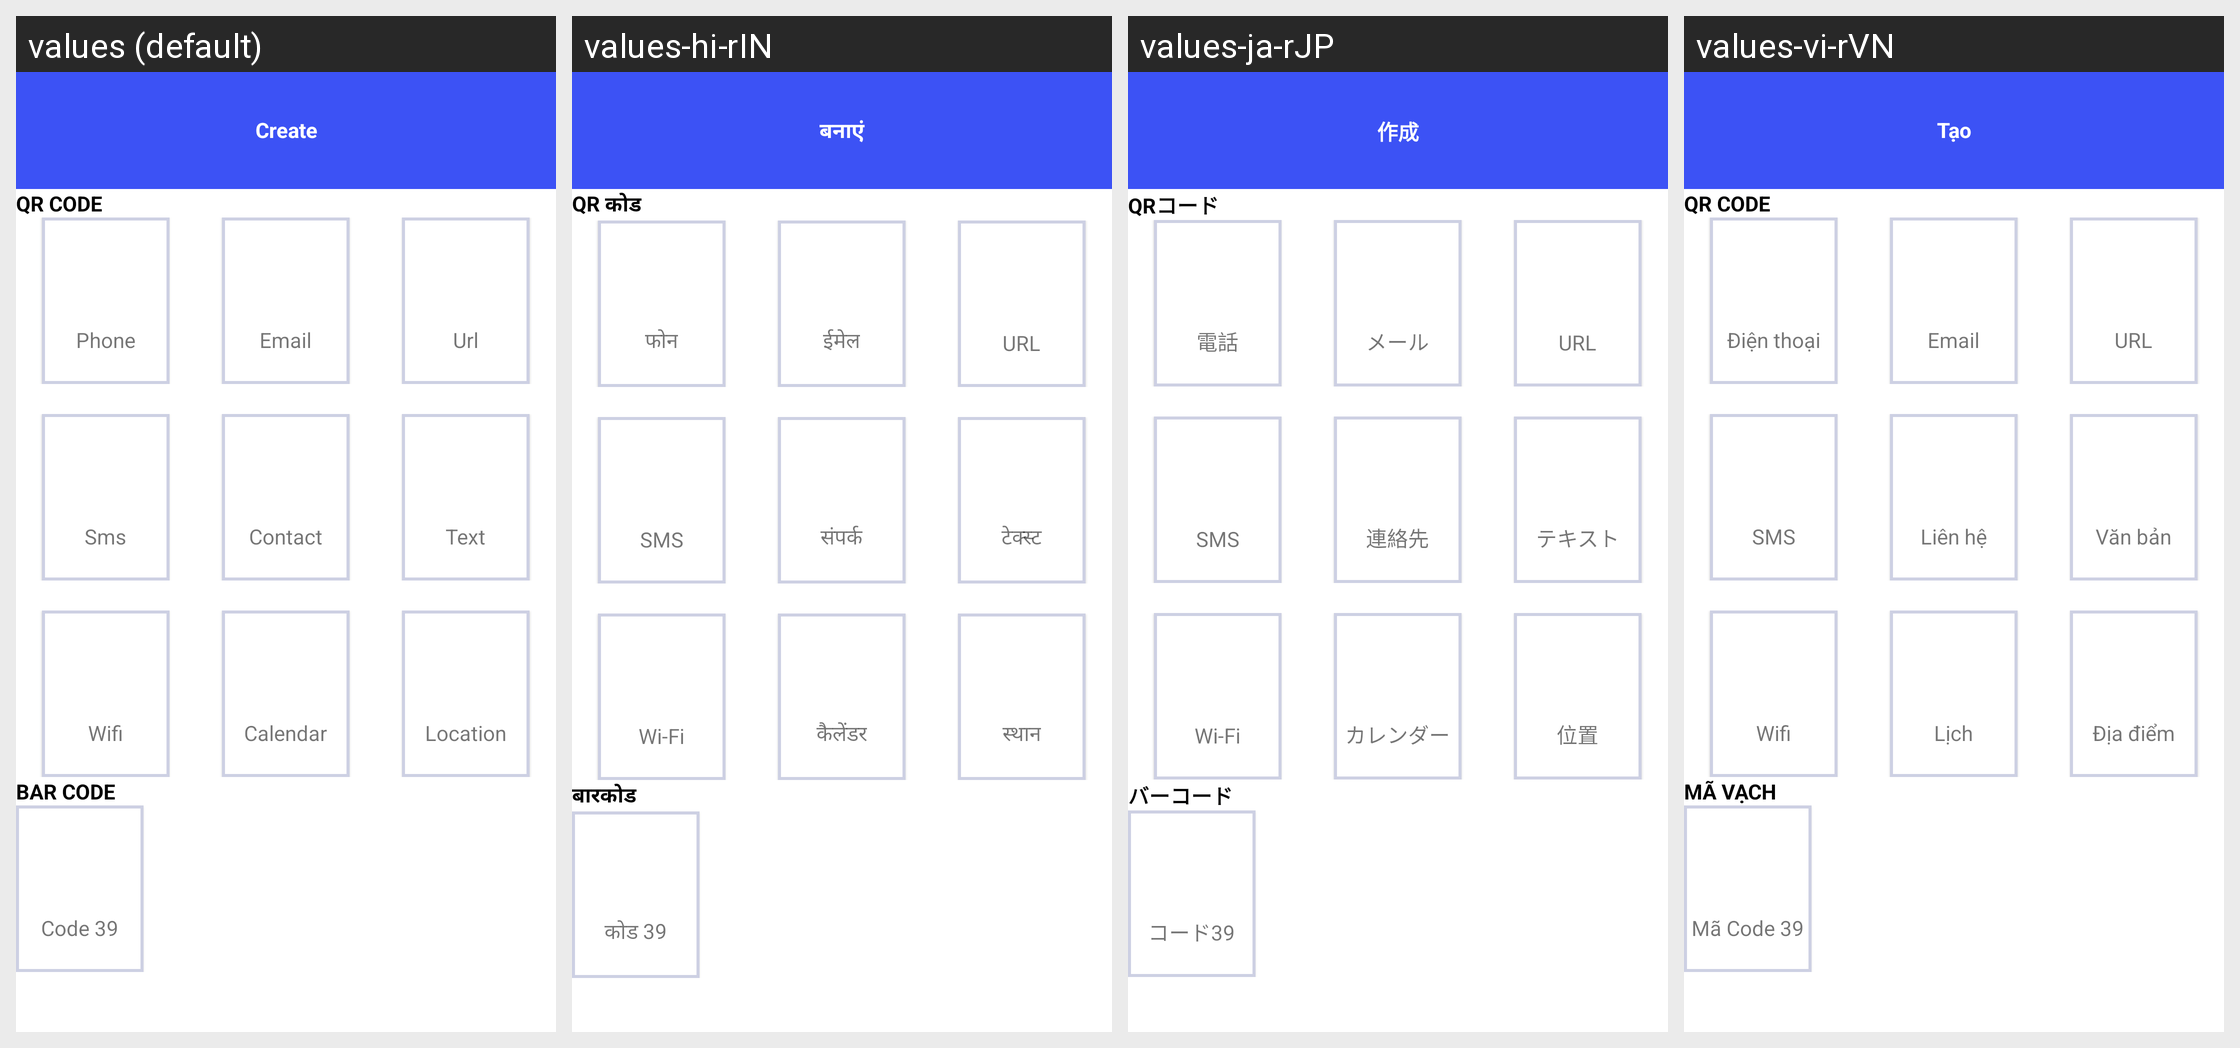

Here is an Android app screen in its default locale and in the app's own translations. Write out the translated-string differences for the strings that appear on this screen.
Android screen res/layout/fragment_create_option.xml rendered under 4 locales, left to right: values (default), values-hi-rIN, values-ja-rJP, values-vi-rVN. Device: Nexus 5 (rendered at 1080×1920; each locale shown at half size, 540×960, under a caption strip naming it); theme Theme.QRScan.
Other locales in the repository, not shown: values-de-rDE.
Strings drawn on this screen, with the default value and each locale's value (text and hints the layout hard-codes, and strings that could not be matched under every locale, appear in the picture but are not listed):

create
  values: Create
  values-hi-rIN: बनाएं
  values-ja-rJP: 作成
  values-vi-rVN: Tạo

createtitle
  values: QR CODE
  values-hi-rIN: QR कोड
  values-ja-rJP: QRコード
  values-vi-rVN: QR CODE

phone
  values: Phone
  values-hi-rIN: फोन
  values-ja-rJP: 電話
  values-vi-rVN: Điện thoại

email
  values: Email
  values-hi-rIN: ईमेल
  values-ja-rJP: メール
  values-vi-rVN: Email

url
  values: Url
  values-hi-rIN: URL
  values-ja-rJP: URL
  values-vi-rVN: URL

sms
  values: Sms
  values-hi-rIN: SMS
  values-ja-rJP: SMS
  values-vi-rVN: SMS

contact
  values: Contact
  values-hi-rIN: संपर्क
  values-ja-rJP: 連絡先
  values-vi-rVN: Liên hệ

text
  values: Text
  values-hi-rIN: टेक्स्ट
  values-ja-rJP: テキスト
  values-vi-rVN: Văn bản

wifi
  values: Wifi
  values-hi-rIN: Wi-Fi
  values-ja-rJP: Wi-Fi
  values-vi-rVN: Wifi

calendar
  values: Calendar
  values-hi-rIN: कैलेंडर
  values-ja-rJP: カレンダー
  values-vi-rVN: Lịch

location
  values: Location
  values-hi-rIN: स्थान
  values-ja-rJP: 位置
  values-vi-rVN: Địa điểm

barcode
  values: BAR CODE
  values-hi-rIN: बारकोड
  values-ja-rJP: バーコード
  values-vi-rVN: MÃ VẠCH

code39
  values: Code 39
  values-hi-rIN: कोड 39
  values-ja-rJP: コード39
  values-vi-rVN: Mã Code 39
